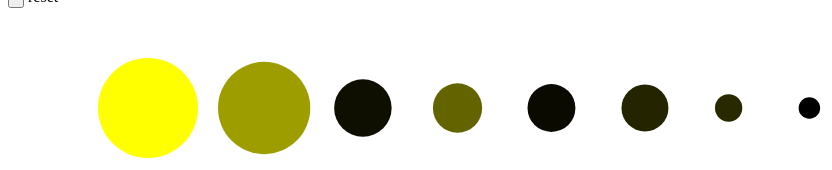
D3 v5 page, settled after 360 driven frames (6 s of simulated time); the page loaded 1 data file(s).


// ── script/js.js
var widthScale = d3.scaleLinear()
					.domain([800, 4690])
					.range([10, 50]);
var kleurScale = d3.scaleLinear()
					.domain([45, 163])
					.range([0, 255]);

var xRondje = 20;
var ruimte = 70;

var maxWords = 10000;
var minWords = 0;




var inputElements = d3.selectAll("input[type='radio']");
inputElements.on("change", inputChange);

drawCircles();

function inputChange(){
			var theValue = this.value;
			if (theValue=="0"){
				maxWords = 2000;
				minWords = 0;
			}
			else if (theValue=="2000"){
				maxWords = 4000;
				minWords = 2000;
			}
			else if (theValue=="4000"){
				maxWords = 10000;
				minWords = 4000;
			}
			//alert(minWords + (',') + maxWords);

		eraseCircles();
		drawCircles();

		};

function eraseCircles(){

	d3.selectAll("circle").remove();
	xRondje = 20;

}

function resetKnop(){
	minWords = 0;
	maxWords = 10000;
	eraseCircles();
	drawCircles();
}



function drawCircles(){
	d3.csv("data/data.csv").then(function(data) {
		d3.select("#my_container")
			.selectAll("circle")
			.data(data)
			.enter()
			.append("circle")
			.filter(function(d){
				if ((d["spoken_words"]>=minWords)&&(d["spoken_words"]<=maxWords)){
					return true;
				} else{
					return false;
				}


			})

			.attr("r", function(d){
				var radius = widthScale(d["spoken_words"]);
				return radius;
			})
			.attr("cx", function(d){
				xRondje = xRondje + ruimte + widthScale(d["spoken_words"]);
				return xRondje;
			})
			.attr("cy", 100)
			.attr("fill", function(d){
				var kleur = parseInt(kleurScale(d["appearences"]));
				return "rgb(" + kleur + "," + kleur + ",0)";

			})
			.on("mouseover", function(){
				d3.select(this).attr("fill" , "green");
			})
			.on("mouseout", function(){
				d3.select(this).attr("fill", function(d){
					var kleur = parseInt(kleurScale(d["appearences"]));
					return "rgb(" + kleur + "," + kleur + ",0)";
				})
			})




	});
}


### data: data/data.csv
name, spoken_words, appearences
Romeo, 4690, 163
Juliet, 4314, 118
Friar, 2624, 52
Nurse, 2223, 91
Capulet, 2156, 50
Mercutio, 2112, 62
Benvolio, 1157, 64
Lady Capulet, 874, 45